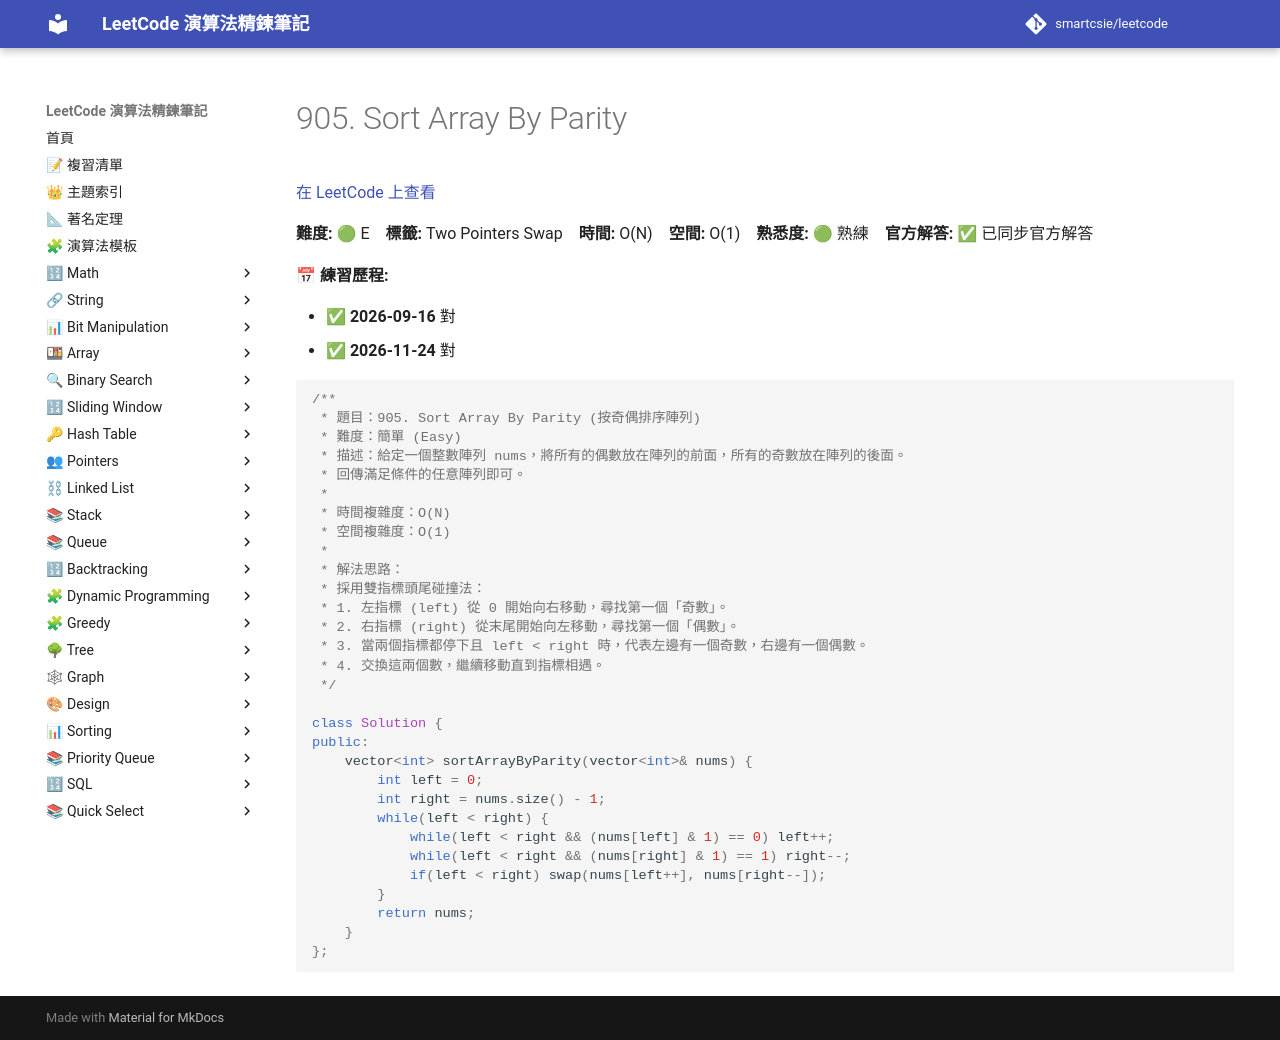

repository: smartcsie/leetcode · page: problems/0905/index.html · generator: mkdocs

# 905. Sort Array By Parity

[在 LeetCode 上查看](https://leetcode.com/problems/sort-array-by-parity)

**難度:** 🟢 E　**標籤:** Two Pointers Swap　**時間:** O(N)　**空間:** O(1)　**熟悉度:** 🟢 熟練　**官方解答:** ✅ 已同步官方解答

**📅 練習歷程:**

- ✅ **2026-09-16** 對
- ✅ **2026-11-24** 對

```cpp
/**
 * 題目：905. Sort Array By Parity (按奇偶排序陣列)
 * 難度：簡單 (Easy)
 * 描述：給定一個整數陣列 nums，將所有的偶數放在陣列的前面，所有的奇數放在陣列的後面。
 * 回傳滿足條件的任意陣列即可。
 *
 * 時間複雜度：O(N)
 * 空間複雜度：O(1)
 *
 * 解法思路：
 * 採用雙指標頭尾碰撞法：
 * 1. 左指標 (left) 從 0 開始向右移動，尋找第一個「奇數」。
 * 2. 右指標 (right) 從末尾開始向左移動，尋找第一個「偶數」。
 * 3. 當兩個指標都停下且 left < right 時，代表左邊有一個奇數，右邊有一個偶數。
 * 4. 交換這兩個數，繼續移動直到指標相遇。
 */

class Solution {
public:
    vector<int> sortArrayByParity(vector<int>& nums) {
        int left = 0; 
        int right = nums.size() - 1;
        while(left < right) {
            while(left < right && (nums[left] & 1) == 0) left++;
            while(left < right && (nums[right] & 1) == 1) right--;
            if(left < right) swap(nums[left++], nums[right--]);
        }
        return nums;
    }
};
```
